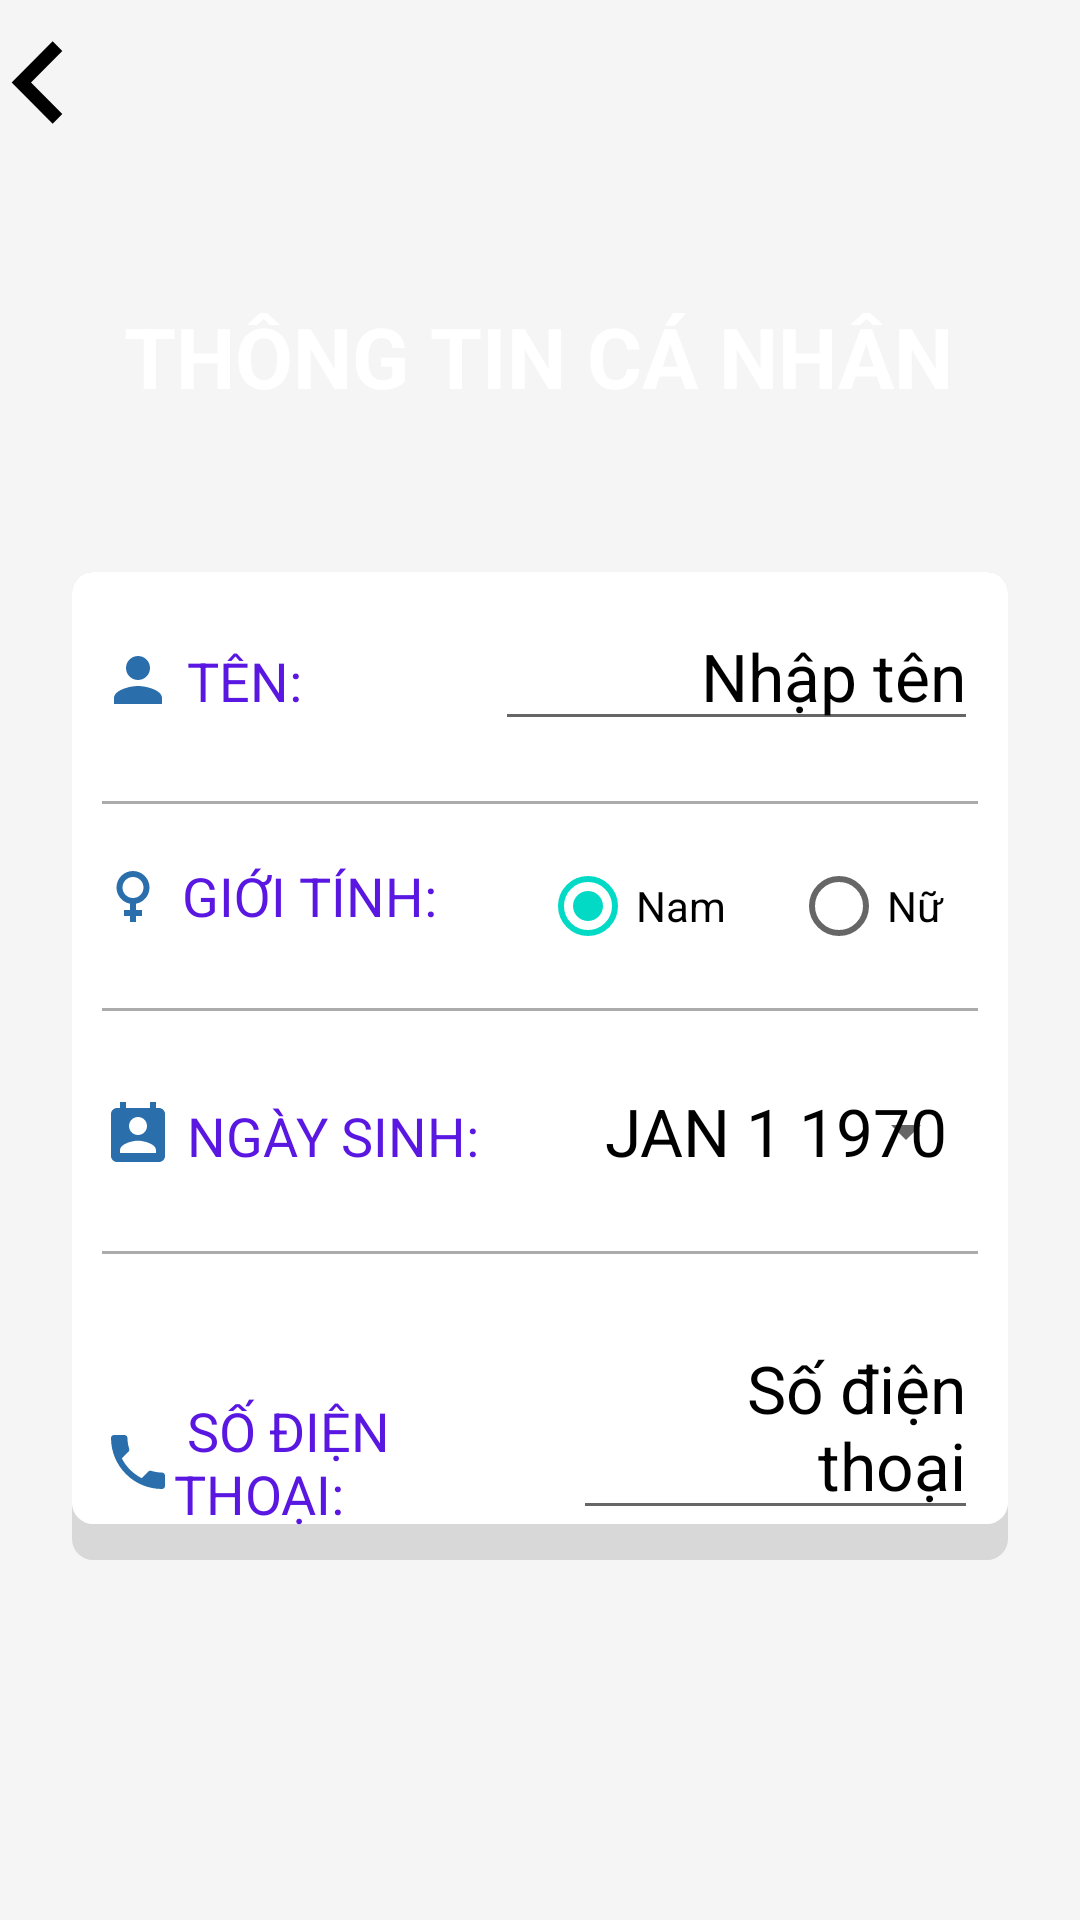

Write the Android layout XML for this screen, with the resource values it uses.
<!-- AndroidManifest.xml: application theme Theme.ShoeStore -->
<!-- res/layout/activity_information_person.xml -->
<?xml version="1.0" encoding="utf-8"?>
<ScrollView xmlns:android="http://schemas.android.com/apk/res/android"
    xmlns:app="http://schemas.android.com/apk/res-auto"
    xmlns:tools="http://schemas.android.com/tools"
    android:layout_width="match_parent"
    android:layout_height="match_parent"
    android:background="#f5f5f5"
    tools:context=".views.information_person">
    <androidx.constraintlayout.widget.ConstraintLayout
        android:layout_width="match_parent"
        android:layout_height="match_parent">


        <ImageView
            android:id="@+id/imageView"
            android:layout_width="match_parent"
            android:layout_height="wrap_content"
            android:scaleType="fitXY"
            app:layout_constraintEnd_toEndOf="parent"
            app:layout_constraintStart_toStartOf="parent"
            app:layout_constraintTop_toTopOf="parent"
            app:srcCompat="@drawable/top_background" />

        <TextView
            android:id="@+id/txtLeftReg"
            android:layout_width="wrap_content"
            android:layout_height="wrap_content"
            android:layout_marginStart="-15dp"
            android:background="@drawable/ic_baseline_chevron_left_24"
            app:layout_constraintStart_toStartOf="parent"
            app:layout_constraintTop_toTopOf="parent" />
        <TextView
            android:id="@+id/txtChangeProfile"
            android:layout_width="wrap_content"
            android:layout_height="wrap_content"
            android:text="THÔNG TIN CÁ NHÂN"
            android:textColor="@color/white"
            android:textSize="28sp"
            android:textStyle="bold"
            android:layout_marginTop="100dp"
            android:paddingBottom="30dp"
            app:layout_constraintEnd_toEndOf="parent"
            app:layout_constraintStart_toStartOf="parent"
            app:layout_constraintTop_toTopOf="parent"
            app:layout_constraintHorizontal_bias="0.494" />

        <LinearLayout

            android:id="@+id/linearLayout"
            android:layout_width="match_parent"
            android:layout_height="wrap_content"
            android:layout_marginStart="24dp"
            android:layout_marginEnd="24dp"
            android:background="@drawable/btn_finish_reg_background"
            android:orientation="vertical"
            android:layout_marginTop="70px"
            app:layout_constraintEnd_toEndOf="parent"
            app:layout_constraintStart_toStartOf="parent"
            app:layout_constraintTop_toBottomOf="@+id/txtChangeProfile">


            <LinearLayout
                android:layout_width="match_parent"
                android:layout_height="match_parent"
                android:layout_margin="10dp"
                android:orientation="horizontal">

                <TextView
                    android:id="@+id/txtName"
                    android:layout_width="wrap_content"
                    android:layout_height="wrap_content"
                    android:layout_weight="1"
                    android:drawableLeft="@drawable/ic_baseline_person_24"
                    android:text=" TÊN:"
                    android:textColor="#5917e1"
                    android:textSize="18sp" />

                <EditText
                    android:id="@+id/edtNameReg"
                    android:layout_width="wrap_content"
                    android:layout_height="wrap_content"
                    android:layout_weight="1"
                    android:textColorHint="@color/black"
                    android:textColor="@color/black"
                    android:hint="Nhập tên"
                    android:textAlignment="viewEnd"
                    android:textSize="22sp"/>
            </LinearLayout>

            <androidx.appcompat.widget.AppCompatImageView
                android:id="@+id/appCompatImageView2"
                android:layout_width="match_parent"
                android:layout_height="1dp"
                android:layout_margin="10dp"
                android:alpha="0.5"
                android:background="#585858" />
            <LinearLayout
                android:layout_width="match_parent"
                android:layout_height="match_parent"
                android:orientation="horizontal">

                <TextView
                    android:id="@+id/txtG"
                    android:layout_width="match_parent"
                    android:layout_height="wrap_content"
                    android:layout_weight="1"
                    android:drawableLeft="@drawable/ic_baseline_female_24"
                    android:layout_marginTop="25px"
                    android:layout_marginLeft="25px"
                    android:text=" GIỚI TÍNH:"
                    android:textColor="#5917e1"
                    android:textSize="18sp" />

                <RadioGroup
                    android:id="@+id/radioGrp_reg"
                    android:layout_width="fill_parent"
                    android:layout_height="wrap_content"
                    android:orientation="horizontal"
                    android:layout_weight="1">
                    <RadioButton
                        android:id="@+id/radioM_reg"
                        android:layout_width="wrap_content"
                        android:layout_height="match_parent"
                        android:checked="true"
                        android:layout_weight="1"
                        android:textSize="14dp"
                        android:textColorHint="@color/black"
                        android:textColor="@color/black"
                        android:text="Nam"
                        />
                    <RadioButton
                        android:id="@+id/radioF_reg"
                        android:layout_width="wrap_content"
                        android:layout_height="match_parent"
                        android:checked="false"
                        android:layout_weight="1"
                        android:textColorHint="@color/black"
                        android:textColor="@color/black"
                        android:textSize="14dp"
                        android:text="Nữ"
                        />
                </RadioGroup>
            </LinearLayout>

            <androidx.appcompat.widget.AppCompatImageView
                android:layout_width="match_parent"
                android:layout_height="1dp"
                android:layout_margin="10dp"
                android:alpha="0.5"
                android:background="#585858" />
            <LinearLayout
                android:layout_width="match_parent"
                android:layout_height="match_parent"
                android:layout_margin="10dp"
                android:layout_weight="2"
                android:orientation="horizontal">

                <TextView
                    android:id="@+id/txtdate"
                    android:layout_width="wrap_content"
                    android:layout_height="wrap_content"
                    android:layout_weight="1"
                    android:drawableLeft="@drawable/ic_baseline_perm_contact_calendar_24"
                    android:text=" NGÀY SINH:"
                    android:textColor="#5917e1"
                    android:textSize="18sp" />

                <TextView
                    android:id="@+id/datePickerButton_reg"
                    style="?android:spinnerStyle"
                    android:layout_width="wrap_content"
                    android:layout_height="40sp"
                    android:paddingRight="10dp"
                    android:onClick="openDatePicker"
                    android:text="JAN 1 1970"
                    android:textAllCaps="false"
                    android:textColor="@color/black"
                    android:textSize="22sp"
                    app:layout_constraintLeft_toLeftOf="parent"
                    app:layout_constraintRight_toRightOf="parent"
                    app:layout_constraintTop_toBottomOf="@+id/textView"
                    tools:ignore="OnClick" />
            </LinearLayout>

            <androidx.appcompat.widget.AppCompatImageView
                android:id="@+id/appCompatImageView"
                android:layout_width="match_parent"
                android:layout_height="1dp"
                android:layout_margin="10dp"
                android:alpha="0.5"
                android:background="#585858" />

            <LinearLayout
                android:layout_width="match_parent"
                android:layout_height="match_parent"
                android:layout_margin="10dp"
                android:orientation="horizontal">

                <TextView
                    android:id="@+id/txtp"
                    android:layout_width="wrap_content"
                    android:layout_height="wrap_content"
                    android:layout_weight="1"
                    android:drawableLeft="@drawable/ic_baseline_phone_24"
                    android:text=" SỐ ĐIỆN THOẠI:"
                    android:textColor="#5917e1"
                    android:textSize="18sp" />

                <EditText
                    android:id="@+id/edtPhoneChange_reg"
                    android:layout_width="wrap_content"
                    android:layout_height="wrap_content"
                    android:layout_weight="1"
                    android:hint="Số điện thoại"
                    android:textColorHint="@color/black"
                    android:textColor="#000000"
                    android:textAlignment="viewEnd"
                    android:textSize="22sp"/>
            </LinearLayout>


        </LinearLayout>
        <ImageView
            android:id="@+id/img_btn_finish_reg"
            android:layout_width="wrap_content"
            android:layout_height="wrap_content"
            app:layout_constraintEnd_toEndOf="parent"
            app:layout_constraintTop_toBottomOf="@id/linearLayout"
            app:srcCompat="@drawable/btn_arraw1"
            android:paddingTop="24dp"
            android:layout_marginEnd="32dp"/>


    </androidx.constraintlayout.widget.ConstraintLayout>
</ScrollView>
<!-- resources referenced by this layout -->
<resources>
  <!-- drawable btn_finish_reg_background (drawable) -->
  <?xml version="1.0" encoding="utf-8"?>
  <layer-list xmlns:android="http://schemas.android.com/apk/res/android">
  
      
      <item>
          <shape  android:shape="rectangle">
  
              <solid android:color="#d8d8d8" />
              <corners android:radius="7dp" />
  
          </shape>
      </item>
  
      
      <item android:bottom="12dp">
  
          <shape  android:shape="rectangle">
  
              <solid android:color="#FFFFFF" />
              <corners android:radius="7dp" />
  
  
          </shape>
  
      </item>
  
  
  </layer-list>
  <!-- drawable ic_baseline_chevron_left_24 (drawable) -->
  <vector android:height="55dp" android:tint="#000000"
      android:viewportHeight="24" android:viewportWidth="24"
      android:width="55dp" xmlns:android="http://schemas.android.com/apk/res/android">
      <path android:fillColor="@android:color/white" android:pathData="M15.41,7.41L14,6l-6,6 6,6 1.41,-1.41L10.83,12z"/>
  </vector>
  <!-- drawable ic_baseline_female_24 (drawable) -->
  <vector android:height="24dp" android:tint="#2A6EAC"
      android:viewportHeight="24" android:viewportWidth="24"
      android:width="24dp" xmlns:android="http://schemas.android.com/apk/res/android">
      <path android:fillColor="@android:color/white" android:pathData="M17.5,9.5C17.5,6.46 15.04,4 12,4S6.5,6.46 6.5,9.5c0,2.7 1.94,4.93 4.5,5.4V17H9v2h2v2h2v-2h2v-2h-2v-2.1C15.56,14.43 17.5,12.2 17.5,9.5zM8.5,9.5C8.5,7.57 10.07,6 12,6s3.5,1.57 3.5,3.5S13.93,13 12,13S8.5,11.43 8.5,9.5z"/>
  </vector>
  <!-- drawable ic_baseline_perm_contact_calendar_24 (drawable) -->
  <vector android:height="24dp" android:tint="#2A6EAC"
      android:viewportHeight="24" android:viewportWidth="24"
      android:width="24dp" xmlns:android="http://schemas.android.com/apk/res/android">
      <path android:fillColor="@android:color/white" android:pathData="M19,3h-1L18,1h-2v2L8,3L8,1L6,1v2L5,3c-1.11,0 -2,0.9 -2,2v14c0,1.1 0.89,2 2,2h14c1.1,0 2,-0.9 2,-2L21,5c0,-1.1 -0.9,-2 -2,-2zM12,6c1.66,0 3,1.34 3,3s-1.34,3 -3,3 -3,-1.34 -3,-3 1.34,-3 3,-3zM18,18L6,18v-1c0,-2 4,-3.1 6,-3.1s6,1.1 6,3.1v1z"/>
  </vector>
  <!-- drawable ic_baseline_person_24 (drawable) -->
  <vector android:height="24dp" android:tint="#2A6EAC"
      android:viewportHeight="24" android:viewportWidth="24"
      android:width="24dp" xmlns:android="http://schemas.android.com/apk/res/android">
      <path android:fillColor="@android:color/white" android:pathData="M12,12c2.21,0 4,-1.79 4,-4s-1.79,-4 -4,-4 -4,1.79 -4,4 1.79,4 4,4zM12,14c-2.67,0 -8,1.34 -8,4v2h16v-2c0,-2.66 -5.33,-4 -8,-4z"/>
  </vector>
  <!-- drawable ic_baseline_phone_24 (drawable) -->
  <vector android:height="24dp" android:tint="#2A6EAC"
      android:viewportHeight="24" android:viewportWidth="24"
      android:width="24dp" xmlns:android="http://schemas.android.com/apk/res/android">
      <path android:fillColor="@android:color/white" android:pathData="M6.62,10.79c1.44,2.83 3.76,5.14 6.59,6.59l2.2,-2.2c0.27,-0.27 0.67,-0.36 1.02,-0.24 1.12,0.37 2.33,0.57 3.57,0.57 0.55,0 1,0.45 1,1V20c0,0.55 -0.45,1 -1,1 -9.39,0 -17,-7.61 -17,-17 0,-0.55 0.45,-1 1,-1h3.5c0.55,0 1,0.45 1,1 0,1.25 0.2,2.45 0.57,3.57 0.11,0.35 0.03,0.74 -0.25,1.02l-2.2,2.2z"/>
  </vector>
  <style name="Theme.ShoeStore" parent="Theme.MaterialComponents.DayNight.NoActionBar">
          
          <item name="colorPrimary">@color/purple_500</item>
          <item name="colorPrimaryVariant">@color/purple_700</item>
          <item name="colorOnPrimary">@color/white</item>
          
          <item name="colorSecondary">@color/teal_200</item>
          <item name="colorSecondaryVariant">@color/teal_700</item>
          <item name="colorOnSecondary">@color/black</item>
          
          <item name="android:statusBarColor" tools:targetApi="l">?attr/colorPrimaryVariant</item>
          
      </style>
  <!-- not gathered from this repository: default colours our renderer supplied (Android Studio template values) -->
  <color name="purple_500">#FF6200EE</color>
  <color name="purple_700">#FF3700B3</color>
  <color name="teal_200">#FF03DAC5</color>
  <color name="teal_700">#FF018786</color>
  <color name="black">#FF000000</color>
  <color name="white">#FFFFFFFF</color>
</resources>
